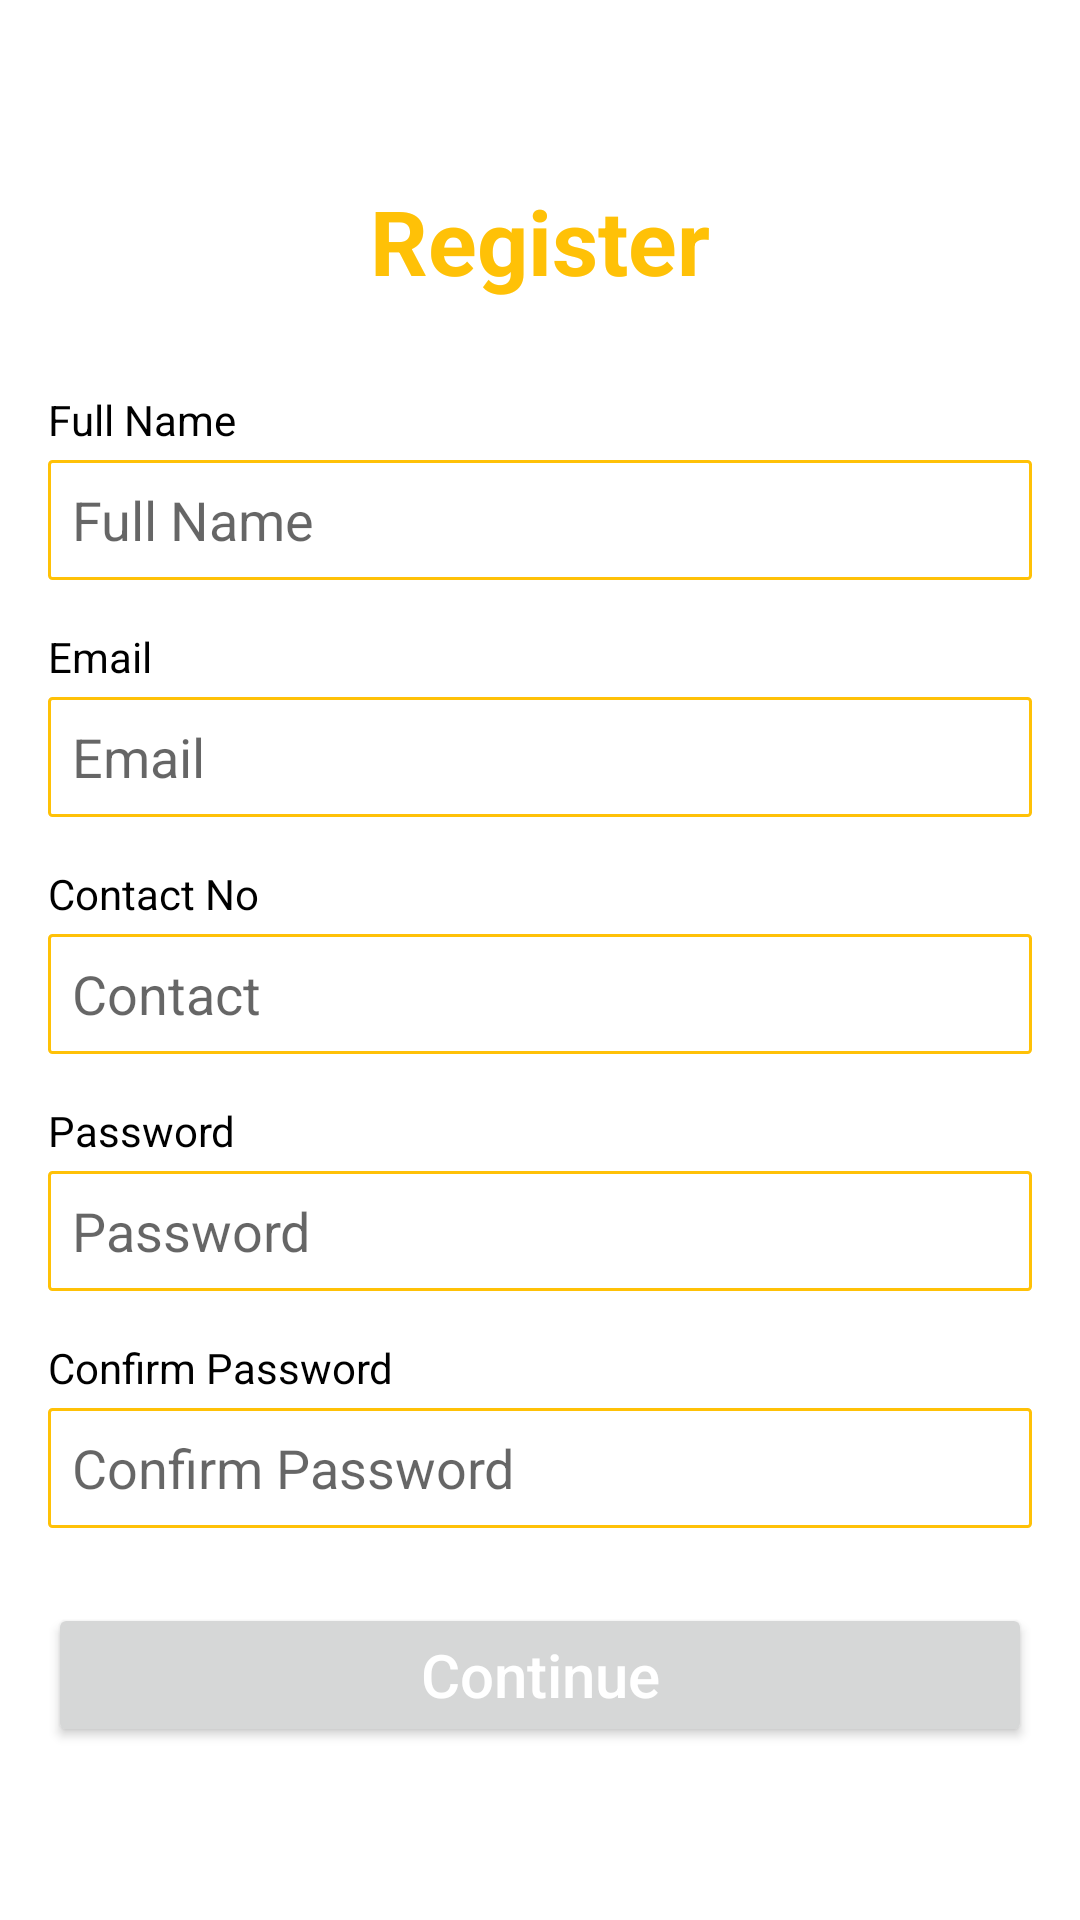

Here is an Android app screen rendered from its layout file. Give the layout XML and the strings, colors and styles it references.
<!-- AndroidManifest.xml: application theme Theme.LibrarySpacECE -->
<!-- res/layout/activity_register.xml -->
<?xml version="1.0" encoding="utf-8"?>
<LinearLayout xmlns:android="http://schemas.android.com/apk/res/android"
    xmlns:app="http://schemas.android.com/apk/res-auto"
    xmlns:tools="http://schemas.android.com/tools"
    android:layout_width="match_parent"
    android:layout_height="match_parent"
    android:orientation="vertical"
    tools:context=".RegisterActivity">

    <TextView
        android:id="@+id/textView3"
        android:layout_width="match_parent"
        android:layout_height="wrap_content"
        android:layout_marginLeft="16dp"
        android:layout_marginTop="60dp"
        android:layout_marginRight="16dp"
        android:text="Register"
        android:textAlignment="center"
        android:textColor="@color/theme"
        android:textSize="30sp"
        android:textStyle="bold" />

    <TextView
        android:id="@+id/textView5"
        android:layout_width="match_parent"
        android:layout_height="wrap_content"
        android:layout_marginLeft="16dp"
        android:layout_marginTop="30dp"
        android:layout_marginRight="16dp"
        android:hint="Full Name"
        android:text="Full Name"
        android:textColor="@color/black" />

    <EditText
        android:id="@+id/edit_text_name_register"
        android:layout_width="match_parent"
        android:layout_height="40dp"
        android:layout_marginStart="16dp"
        android:layout_marginTop="4dp"
        android:layout_marginEnd="16dp"
        android:layout_marginRight="16dp"
        android:background="@drawable/border"
        android:ems="10"
        android:hint="Full Name"
        android:inputType="textEmailAddress"
        android:paddingLeft="8dp"
        android:paddingRight="8dp" />

    <TextView
        android:id="@+id/textView6"
        android:layout_width="match_parent"
        android:layout_height="wrap_content"
        android:layout_marginLeft="16dp"
        android:layout_marginTop="16dp"
        android:layout_marginRight="16dp"
        android:text="Email"
        android:textColor="@color/black" />

    <EditText
        android:id="@+id/edit_text_email_register"
        android:layout_width="match_parent"
        android:layout_height="40dp"
        android:layout_marginStart="16dp"
        android:layout_marginTop="4dp"
        android:layout_marginEnd="16dp"
        android:layout_marginRight="16dp"
        android:background="@drawable/border"
        android:ems="10"
        android:hint="Email"
        android:inputType="textEmailAddress"
        android:paddingLeft="8dp"
        android:paddingRight="8dp" />

    <TextView
        android:id="@+id/textView7"
        android:layout_width="match_parent"
        android:layout_height="wrap_content"
        android:layout_marginLeft="16dp"
        android:layout_marginTop="16dp"
        android:layout_marginRight="16dp"
        android:text="Contact No"
        android:textColor="@color/black" />

    <EditText
        android:id="@+id/edit_text_contact_no_register"
        android:layout_width="match_parent"
        android:layout_height="40dp"
        android:layout_marginStart="16dp"
        android:layout_marginTop="4dp"
        android:layout_marginEnd="16dp"
        android:layout_marginRight="16dp"
        android:background="@drawable/border"
        android:ems="10"
        android:hint="Contact"
        android:inputType="textEmailAddress"
        android:paddingLeft="8dp"
        android:paddingRight="8dp" />

    <TextView
        android:id="@+id/textView8"
        android:layout_width="match_parent"
        android:layout_height="wrap_content"
        android:layout_marginLeft="16dp"
        android:layout_marginTop="16dp"
        android:layout_marginRight="16dp"
        android:text="Password"
        android:textColor="@color/black" />

    <EditText
        android:id="@+id/edit_text_password_register"
        android:layout_width="match_parent"
        android:layout_height="40dp"
        android:layout_marginStart="16dp"
        android:layout_marginTop="4dp"
        android:layout_marginEnd="16dp"
        android:layout_marginRight="16dp"
        android:background="@drawable/border"
        android:ems="10"
        android:hint="Password"
        android:inputType="textPassword"
        android:paddingLeft="8dp"
        android:paddingRight="8dp" />

    <TextView
        android:id="@+id/textView9"
        android:layout_width="match_parent"
        android:layout_height="wrap_content"
        android:layout_marginLeft="16dp"
        android:layout_marginTop="16dp"
        android:layout_marginRight="16dp"
        android:text="Confirm Password"
        android:textColor="@color/black" />

    <EditText
        android:id="@+id/edit_text_confirm_password_register"
        android:layout_width="match_parent"
        android:layout_height="40dp"
        android:layout_marginStart="16dp"
        android:layout_marginTop="4dp"
        android:layout_marginEnd="16dp"
        android:layout_marginRight="16dp"
        android:background="@drawable/border"
        android:ems="10"
        android:hint="Confirm Password"
        android:inputType="textPassword"
        android:paddingLeft="8dp"
        android:paddingRight="8dp" />

    <Button
        android:id="@+id/button_sign_up"
        android:layout_width="match_parent"
        android:layout_height="wrap_content"
        android:layout_marginLeft="16dp"
        android:layout_marginTop="25dp"
        android:layout_marginRight="16dp"
        android:text="Continue"
        android:textAllCaps="false"
        android:textColor="@color/white"
        android:textSize="20dp" />
</LinearLayout>
<!-- resources referenced by this layout -->
<resources>
  <color name="black">#FF000000</color>
  <color name="theme">#FFC107</color>
  <color name="white">#FFFFFFFF</color>
  <!-- drawable border (drawable) -->
  <shape
      xmlns:android="http://schemas.android.com/apk/res/android"
      android:shape="rectangle">
  
      <solid
          android:color="@android:color/transparent"/>
  
      <corners
          android:bottomRightRadius="1dp"
          android:bottomLeftRadius="1dp"
          android:topLeftRadius="1dp"
          android:topRightRadius="1dp"/>
      <stroke
          android:color="@color/theme"
          android:width="1dp"/>
  </shape>
  <style name="Theme.LibrarySpacECE" parent="Theme.MaterialComponents.DayNight.NoActionBar">
          
          <item name="colorPrimary">@color/theme</item>
          <item name="colorPrimaryVariant">@color/theme</item>
          <item name="colorOnPrimary">@color/white</item>
          
          <item name="colorSecondary">@color/teal_200</item>
          <item name="colorSecondaryVariant">@color/teal_700</item>
          <item name="colorOnSecondary">@color/black</item>
          
          <item name="android:statusBarColor">?attr/colorPrimaryVariant</item>
          
      </style>
  <color name="teal_200">#FF03DAC5</color>
  <color name="teal_700">#FF018786</color>
</resources>
